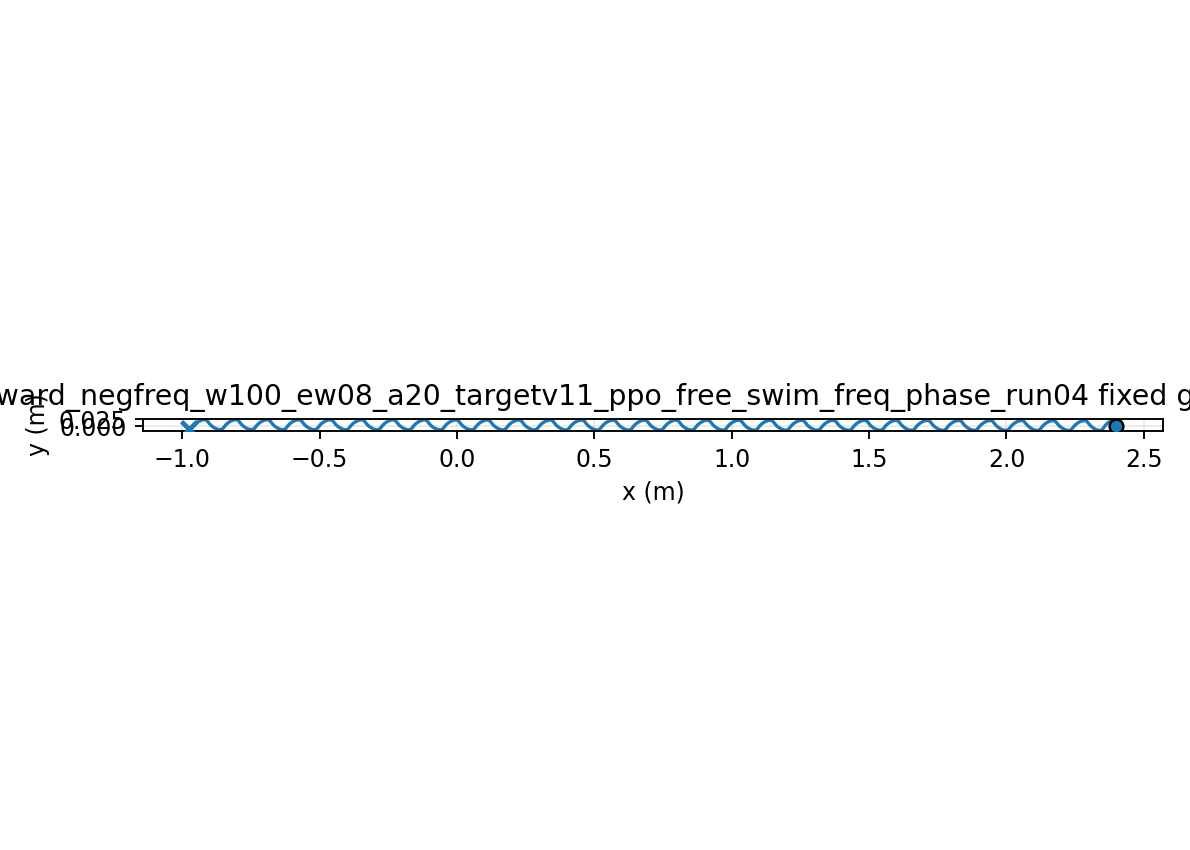

The data file committed next to this chart (first rows):
time, x, y, yaw
1.000000000000000021e-03, 2.399999999801504025e+00, -5.548980587688490118e-06, 5.567684939166252163e-05
2.000000000000000042e-03, 2.399999996165179006e+00, -2.208333974540455102e-05, 2.207556037292614584e-04
3.000000000000000062e-03, 2.399999982139537469e+00, -4.930491083143806463e-05, 4.922064568081936176e-04
4.000000000000000083e-03, 2.399999945845685101e+00, -8.692917214458972808e-05, 8.668892490872429383e-04
5.000000000000000104e-03, 2.399999871408478480e+00, -1.346625813766766377e-04, 1.341561067526148314e-03
6.000000000000000125e-03, 2.399999739418162914e+00, -1.922031907415355789e-04, 1.912883838830967131e-03
7.000000000000000146e-03, 2.399999527404407917e+00, -2.592412513631181525e-04, 2.577431905827925942e-03
8.000000000000000167e-03, 2.399999210310739706e+00, -3.354598081027337919e-04, 3.331699577050292564e-03
9.000000000000001055e-03, 2.399998760970194489e+00, -4.205352861495481598e-04, 4.172108640036491581e-03
1.000000000000000194e-02, 2.399998150571222677e+00, -5.141380703796993856e-04, 5.095015828137350843e-03
1.100000000000000283e-02, 2.399997349117258150e+00, -6.159330785968086808e-04, 6.096720231012225759e-03
1.200000000000000372e-02, 2.399996325873432479e+00, -7.255803294842766427e-04, 7.173470638871242734e-03
1.300000000000000461e-02, 2.399995049797754465e+00, -8.427355060082741822e-04, 8.321472810484450283e-03
1.400000000000000550e-02, 2.399993489953932357e+00, -9.670505148519636940e-04, 9.536896654954747990e-03
1.500000000000000638e-02, 2.399991615903340314e+00, -1.098174042306720999e-03, 1.081588331725084721e-02
1.600000000000000727e-02, 2.399989398073939295e+00, -1.235752106890142255e-03, 1.215455215752882581e-02
1.700000000000000816e-02, 2.399986808104270786e+00, -1.379428608804245115e-03, 1.354900761434443303e-02
1.800000000000000905e-02, 2.399983819160963261e+00, -1.528845876194506737e-03, 1.499534594198008962e-02
1.900000000000000994e-02, 2.399980406228481744e+00, -1.683645208024997508e-03, 1.648966181228599809e-02
2.000000000000001082e-02, 2.399976546370159891e+00, -1.843467413244481712e-03, 1.802805477166761691e-02
2.100000000000001171e-02, 2.399972218952024061e+00, -2.007953345333657325e-03, 1.960663554345004958e-02
2.200000000000001260e-02, 2.399967405838108636e+00, -2.176744432067445612e-03, 2.122153216606250531e-02
2.300000000000001349e-02, 2.399962091557262145e+00, -2.349483199907020925e-03, 2.286889596295815091e-02
2.400000000000001438e-02, 2.399956263454424921e+00, -2.525813792971676186e-03, 2.454490733314194234e-02
2.500000000000001527e-02, 2.399949911800108193e+00, -2.705382484304075241e-03, 2.624578135513631894e-02
2.600000000000001615e-02, 2.399943029872723343e+00, -2.887838179238377823e-03, 2.796777319803799011e-02
2.700000000000001704e-02, 2.399935614012854046e+00, -3.072832909820133462e-03, 2.970718333352803317e-02
2.800000000000001793e-02, 2.399927663650429643e+00, -3.260022319275357461e-03, 3.146036254333577781e-02
2.900000000000001882e-02, 2.399919181305905092e+00, -3.449066135500500341e-03, 3.322371671731824683e-02
3.000000000000001971e-02, 2.399910172566700695e+00, -3.639628632537084130e-03, 3.499371143799287487e-02
3.100000000000002059e-02, 2.399900646040256991e+00, -3.831379078997609877e-03, 3.676687634804347293e-02
3.200000000000002148e-02, 2.399890613285159180e+00, -4.023992172423274116e-03, 3.853980929799923766e-02
3.300000000000002237e-02, 2.399880088721873861e+00, -4.217148458581843062e-03, 4.030918027195635328e-02
3.400000000000002326e-02, 2.399869089524687027e+00, -4.410534734752558084e-03, 4.207173508986390004e-02
3.500000000000002415e-02, 2.399857635496492669e+00, -4.603844436088855296e-03, 4.382429888552332592e-02
3.600000000000002504e-02, 2.399845748928094658e+00, -4.796778004208301915e-03, 4.556377936004782359e-02
3.700000000000002592e-02, 2.399833454443721870e+00, -4.989043237220935900e-03, 4.728716981108909562e-02
3.800000000000002681e-02, 2.399820778834440116e+00, -5.180355620476917444e-03, 4.899155193865925573e-02
3.900000000000002770e-02, 2.399807750881154167e+00, -5.370438637390895220e-03, 5.067409842885135102e-02
4.000000000000002859e-02, 2.399794401168864777e+00, -5.559024059778538973e-03, 5.233207531718891276e-02
4.100000000000002948e-02, 2.399780761893829606e+00, -5.745852217225899672e-03, 5.396284413370997651e-02
4.200000000000003036e-02, 2.399766866665247189e+00, -5.930672245096080264e-03, 5.556386383221065262e-02
4.300000000000003125e-02, 2.399752750303042248e+00, -6.113242310867572638e-03, 5.713269250633365437e-02
4.400000000000003214e-02, 2.399738448633312871e+00, -6.293329818584547652e-03, 5.866698889538438100e-02
4.500000000000003303e-02, 2.399723998282965454e+00, -6.470711591289812770e-03, 6.016451368288686097e-02
4.600000000000003392e-02, 2.399709436475059299e+00, -6.645174031398803915e-03, 6.162313059094971096e-02
4.700000000000003481e-02, 2.399694800826397856e+00, -6.816513259060075214e-03, 6.304080727349685442e-02
4.800000000000003569e-02, 2.399680129149000418e+00, -6.984535228635069259e-03, 6.441561601133154180e-02
4.900000000000003658e-02, 2.399665459257255939e+00, -7.149055823514660624e-03, 6.574573421186014066e-02
5.000000000000003747e-02, 2.399650828783002510e+00, -7.309900929576007567e-03, 6.702944471613579702e-02
5.100000000000003836e-02, 2.399636275001713059e+00, -7.466906487673230508e-03, 6.826513591572870576e-02
5.200000000000003925e-02, 2.399621834675248699e+00, -7.619918525664293174e-03, 6.945130168174108720e-02
5.300000000000004013e-02, 2.399607543923142572e+00, -7.768793170661647540e-03, 7.058654110747537846e-02
5.400000000000004102e-02, 2.399593438156598868e+00, -7.913396642703518502e-03, 7.166955806213094748e-02
5.500000000000004191e-02, 2.399579551884408524e+00, -8.053605285278819803e-03, 7.269915777491660347e-02
5.600000000000004280e-02, 2.399565919989431251e+00, -8.189305453966178039e-03, 7.367424777069508934e-02
5.700000000000004369e-02, 2.399552575046101754e+00, -8.320393360756572765e-03, 7.459384599506065083e-02
5.800000000000004458e-02, 2.399539547036917853e+00, -8.446775023791541770e-03, 7.545707565513980197e-02
5.900000000000004546e-02, 2.399526862435245711e+00, -8.568366251293646485e-03, 7.626315278901366068e-02
6.000000000000004635e-02, 2.399514548159806804e+00, -8.685092598125720986e-03, 7.701139260009427778e-02
... 29,940 more rows
